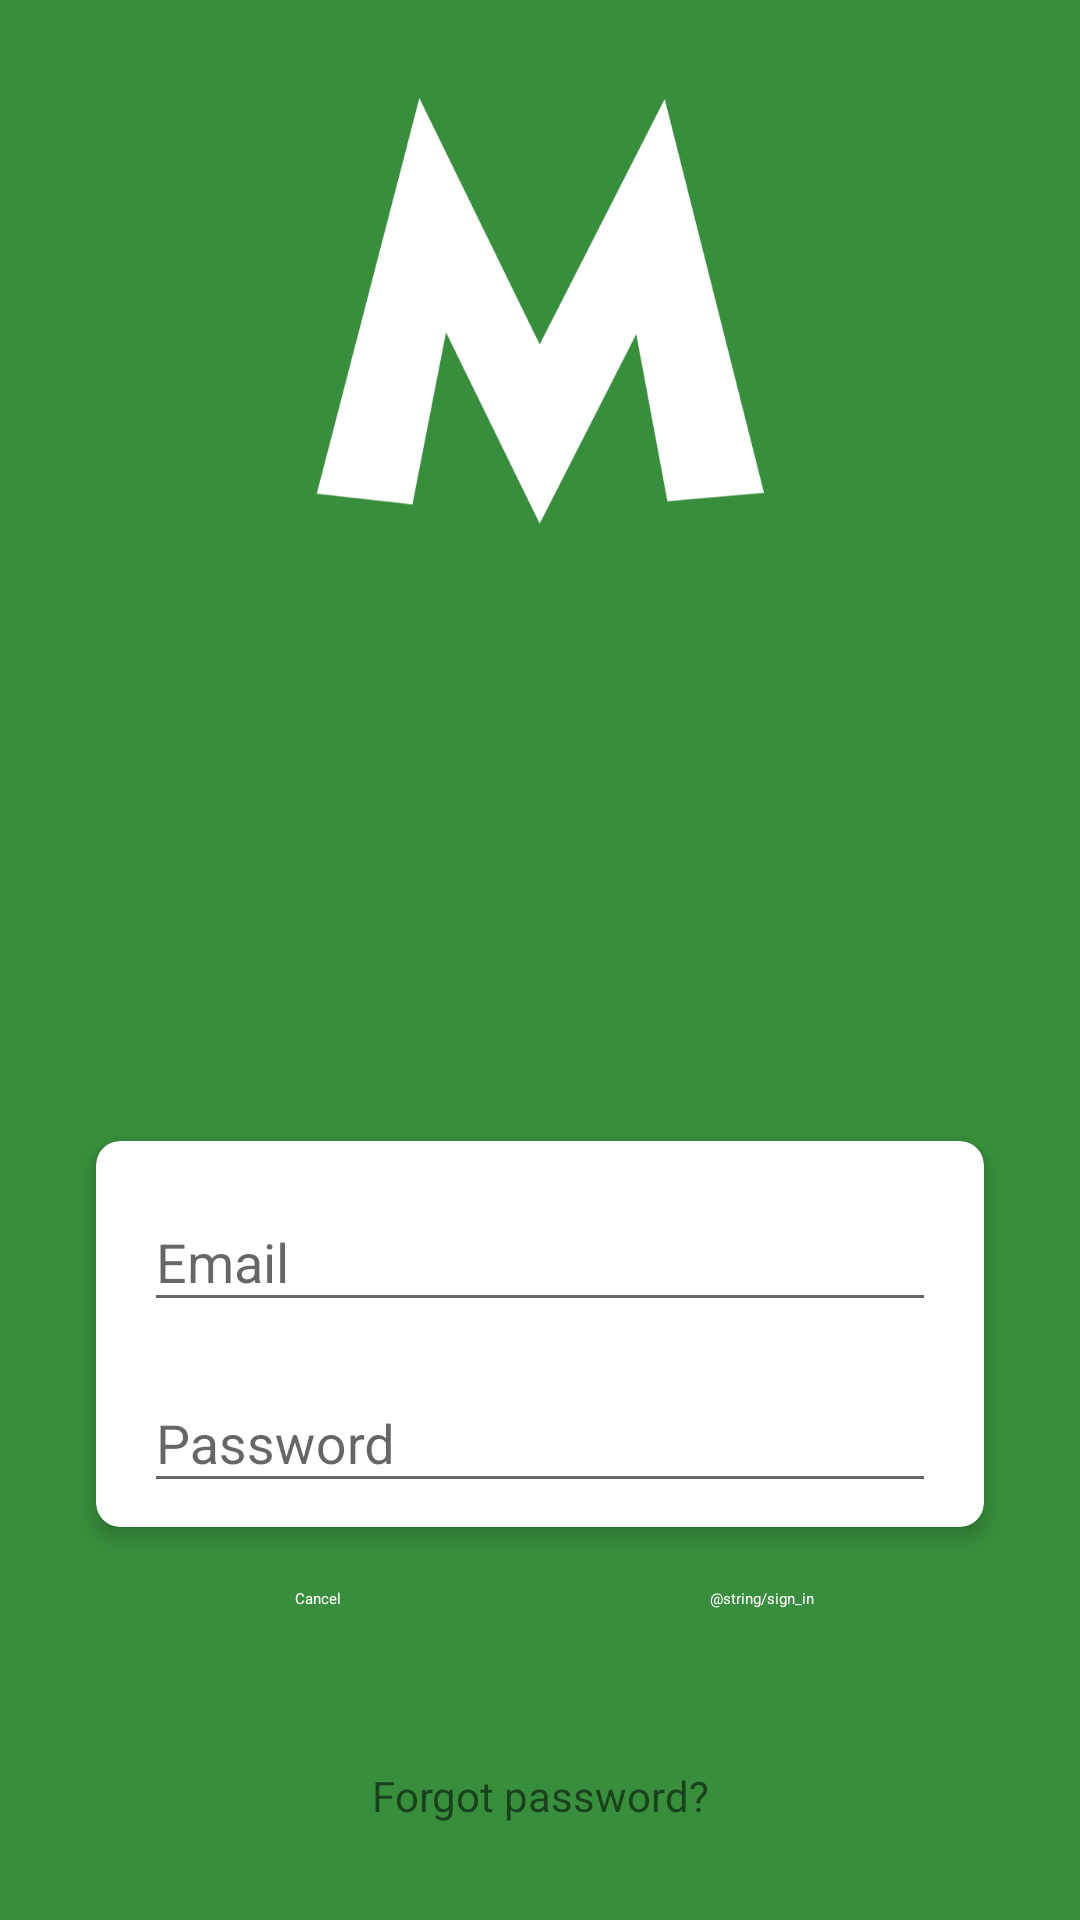

Android layout source for this screen:
<!-- AndroidManifest.xml: activity theme AppTheme -->
<!-- res/layout/activity_signin.xml -->
<?xml version="1.0" encoding="utf-8"?>
<androidx.constraintlayout.widget.ConstraintLayout xmlns:android="http://schemas.android.com/apk/res/android"
    xmlns:app="http://schemas.android.com/apk/res-auto"
    xmlns:tools="http://schemas.android.com/tools"
    android:id="@+id/login_constraintlayout"
    android:layout_width="match_parent"
    android:layout_height="match_parent"
    android:background="@color/colorPrimaryDark"
    tools:context="com.welop.mbank.activities.SignInActivity">

    <ImageView
        android:id="@+id/start_text_logo"
        android:layout_width="0dp"
        android:layout_height="144dp"
        android:layout_marginStart="32dp"
        android:layout_marginTop="32dp"
        android:layout_marginEnd="32dp"
        android:src="@drawable/letter_m"
        app:layout_constraintEnd_toEndOf="parent"
        app:layout_constraintStart_toStartOf="parent"
        app:layout_constraintTop_toTopOf="parent" />

    <androidx.cardview.widget.CardView
        android:id="@+id/login_cardview_login_password"
        android:layout_width="match_parent"
        android:layout_height="wrap_content"
        android:layout_marginStart="32dp"
        android:layout_marginEnd="32dp"
        app:cardCornerRadius="8dp"
        app:cardElevation="4dp"
        app:layout_constraintBottom_toTopOf="@+id/linearLayout3"
        app:layout_constraintEnd_toEndOf="parent"
        app:layout_constraintHorizontal_bias="0.0"
        app:layout_constraintStart_toStartOf="parent">

        <androidx.constraintlayout.widget.ConstraintLayout
            android:layout_width="match_parent"
            android:layout_height="wrap_content"
            android:layout_marginStart="8dp"
            android:layout_marginEnd="8dp"
            android:background="@android:color/white"
            app:layout_constraintEnd_toEndOf="parent"
            app:layout_constraintStart_toStartOf="parent"
            tools:layout_editor_absoluteY="294dp">

            <ProgressBar
                android:id="@+id/signin_progress_bar"
                style="?android:attr/progressBarStyle"
                android:layout_width="wrap_content"
                android:layout_height="wrap_content"
                android:layout_marginStart="8dp"
                android:layout_marginTop="8dp"
                android:layout_marginEnd="8dp"
                android:layout_marginBottom="8dp"
                android:layout_weight="1"
                android:visibility="invisible"
                app:layout_constraintBottom_toBottomOf="parent"
                app:layout_constraintEnd_toEndOf="parent"
                app:layout_constraintStart_toStartOf="parent"
                app:layout_constraintTop_toTopOf="parent"
                app:layout_constraintVertical_bias="0.499" />

            <com.google.android.material.textfield.TextInputLayout
                android:id="@+id/login_textinputlayouy_email"
                android:layout_width="0dp"
                android:layout_height="wrap_content"
                android:layout_marginStart="8dp"
                android:layout_marginTop="8dp"
                android:layout_marginEnd="8dp"
                app:layout_constraintEnd_toEndOf="parent"
                app:layout_constraintStart_toStartOf="parent"
                app:layout_constraintTop_toTopOf="parent">

                <com.google.android.material.textfield.TextInputEditText
                    android:id="@+id/signin_email"
                    android:layout_width="match_parent"
                    android:layout_height="wrap_content"
                    android:hint="@string/email"
                    android:inputType="textEmailAddress" />
            </com.google.android.material.textfield.TextInputLayout>

            <com.google.android.material.textfield.TextInputLayout
                android:id="@+id/login_textinputlayout_password"
                android:layout_width="0dp"
                android:layout_height="wrap_content"
                android:layout_marginStart="8dp"
                android:layout_marginTop="8dp"
                android:layout_marginEnd="8dp"
                android:layout_marginBottom="8dp"
                app:layout_constraintBottom_toBottomOf="parent"
                app:layout_constraintEnd_toEndOf="parent"
                app:layout_constraintStart_toStartOf="parent"
                app:layout_constraintTop_toBottomOf="@+id/login_textinputlayouy_email">

                <com.google.android.material.textfield.TextInputEditText
                    android:id="@+id/signin_password"
                    android:layout_width="match_parent"
                    android:layout_height="wrap_content"
                    android:hint="@string/password"
                    android:inputType="textPassword" />
            </com.google.android.material.textfield.TextInputLayout>
        </androidx.constraintlayout.widget.ConstraintLayout>
    </androidx.cardview.widget.CardView>

    <LinearLayout
        android:id="@+id/linearLayout3"
        android:layout_width="match_parent"
        android:layout_height="wrap_content"
        android:layout_marginStart="32dp"
        android:layout_marginEnd="32dp"
        android:layout_marginBottom="32dp"
        android:orientation="horizontal"
        app:layout_constraintBottom_toTopOf="@+id/signin_forgot_text"
        app:layout_constraintEnd_toEndOf="parent"
        app:layout_constraintStart_toStartOf="parent">

        <Button
            android:id="@+id/signin_button_cancel"
            style="@style/Widget.MaterialComponents.Button.TextButton"
            android:layout_width="wrap_content"
            android:layout_height="wrap_content"
            android:layout_weight="1"
            android:background="@android:color/transparent"
            android:text="@string/cancel"
            android:textColor="@android:color/white"
            tools:layout_editor_absoluteX="224dp"
            tools:layout_editor_absoluteY="448dp" />

        <Button
            android:id="@+id/signin_button_sign_in"
            style="@style/Widget.MaterialComponents.Button.TextButton"
            android:layout_width="wrap_content"
            android:layout_height="wrap_content"
            android:layout_weight="1"
            android:background="@android:color/transparent"
            android:text="@string/sign_in"
            android:textColor="@android:color/white"
            tools:layout_editor_absoluteX="80dp"
            tools:layout_editor_absoluteY="448dp" />
    </LinearLayout>

    <TextView
        android:id="@+id/signin_forgot_text"
        android:layout_width="wrap_content"
        android:layout_height="wrap_content"
        android:layout_marginStart="8dp"
        android:layout_marginEnd="8dp"
        android:layout_marginBottom="32dp"
        android:text="Forgot password?"
        app:layout_constraintBottom_toBottomOf="parent"
        app:layout_constraintEnd_toEndOf="parent"
        app:layout_constraintStart_toStartOf="parent" />

    <androidx.coordinatorlayout.widget.CoordinatorLayout
        android:id="@+id/signin_coordinator_layout"
        android:layout_width="match_parent"
        android:layout_height="match_parent">

    </androidx.coordinatorlayout.widget.CoordinatorLayout>

</androidx.constraintlayout.widget.ConstraintLayout>
<!-- resources referenced by this layout -->
<resources>
  <color name="colorPrimaryDark">#388e3c</color>
  <!-- drawable letter_m: png bitmap (drawable, 26145 bytes) -->
  <string name="cancel">Cancel</string>
  <string name="email">Email</string>
  <string name="password">Password</string>
  <style name="AppTheme" parent="Theme.AppCompat.Light.NoActionBar">
          
          <item name="colorPrimary">@color/colorPrimary</item>
          <item name="colorPrimaryDark">@color/colorPrimaryDark</item>
          <item name="colorAccent">@color/colorAccent</item>
      </style>
  <color name="colorPrimary">#4caf50</color>
  <color name="colorAccent">#f44336</color>
</resources>
